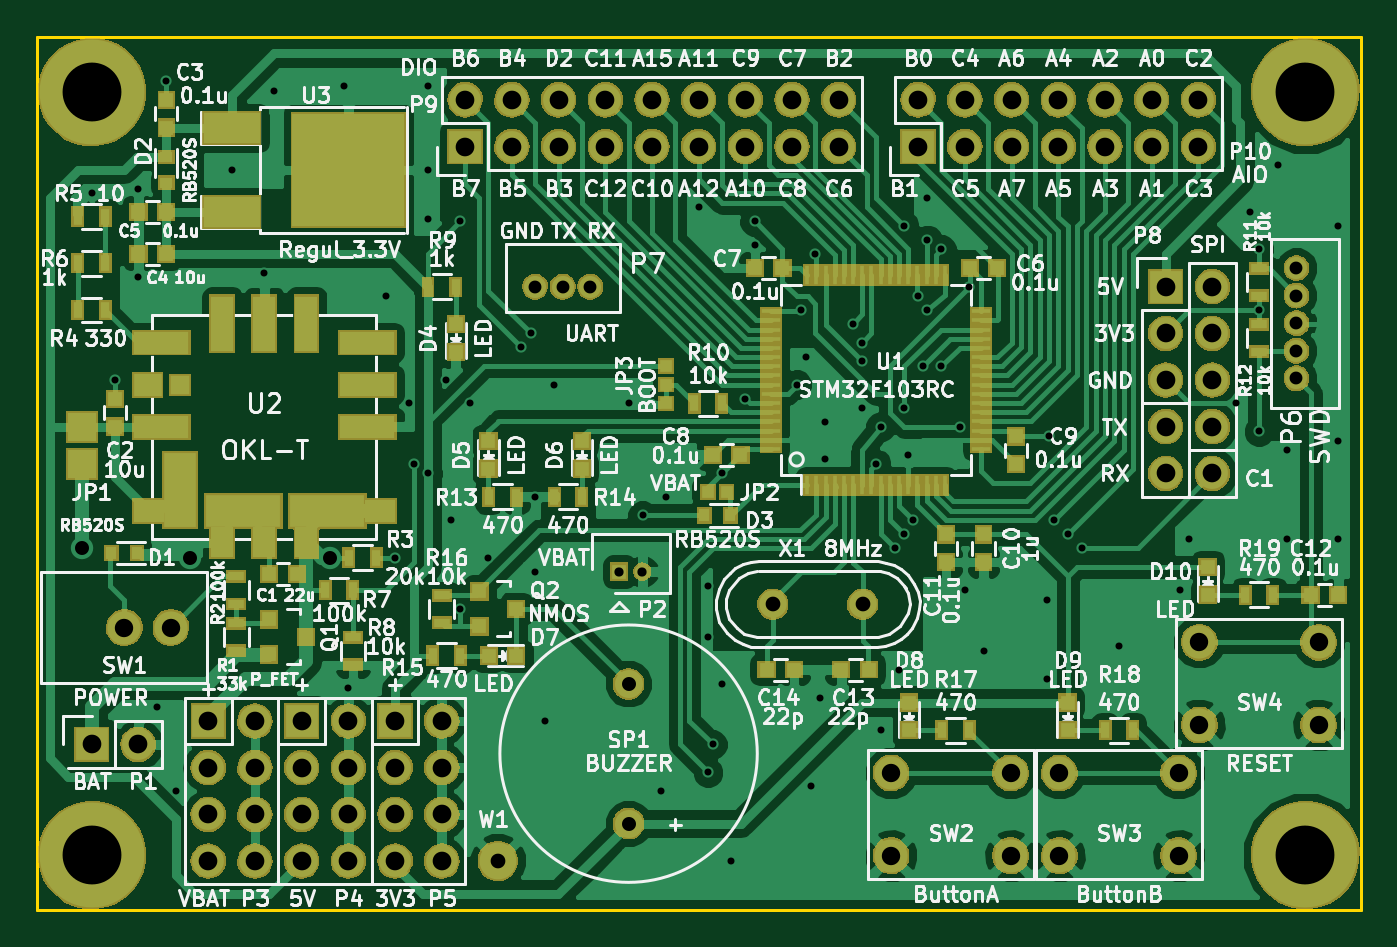
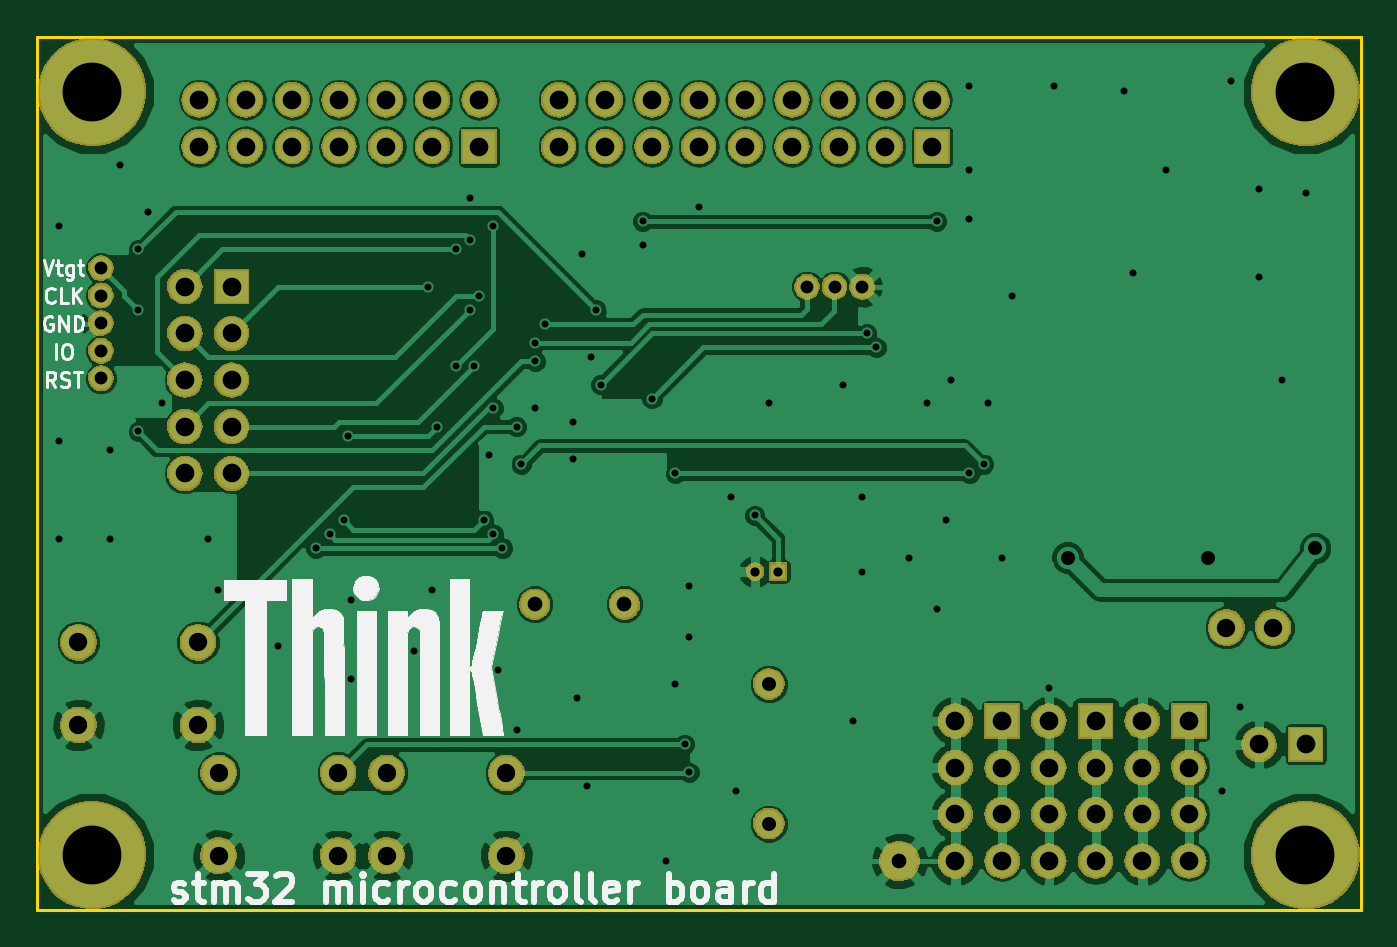
Circuit board: 8 layer files. Board 72.0 x 47.5 mm.
- bottom_copper: stm32_board-B.Cu.gbl (111223 bytes)
- bottom_mask: stm32_board-B.Mask.gbs (103695 bytes)
- bottom_silk: stm32_board-B.SilkS.gbo (25331 bytes)
- outline: stm32_board-Edge.Cuts.gm1 (525 bytes)
- top_copper: stm32_board-F.Cu.gtl (119444 bytes)
- top_mask: stm32_board-F.Mask.gts (124041 bytes)
- top_silk: stm32_board-F.SilkS.gto (163719 bytes)
- drill: stm32_board.drl (3205 bytes)

=== bottom_copper: stm32_board-B.Cu.gbl (111223 bytes, source omitted) ===
=== bottom_mask: stm32_board-B.Mask.gbs (103695 bytes, source omitted) ===
=== bottom_silk: stm32_board-B.SilkS.gbo (25331 bytes, source omitted) ===
=== outline: stm32_board-Edge.Cuts.gm1 ===
G04 #@! TF.FileFunction,Profile,NP*
%FSLAX46Y46*%
G04 Gerber Fmt 4.6, Leading zero omitted, Abs format (unit mm)*
G04 Created by KiCad (PCBNEW 4.0.2-4+6225~38~ubuntu14.04.1-stable) date 2016年05月02日 21時32分03秒*
%MOMM*%
G01*
G04 APERTURE LIST*
%ADD10C,0.101600*%
%ADD11C,0.150000*%
G04 APERTURE END LIST*
D10*
D11*
X47820000Y-94870000D02*
X119820000Y-94870000D01*
X47820000Y-47370000D02*
X47820000Y-94870000D01*
X119820000Y-47370000D02*
X119820000Y-94870000D01*
X47820000Y-47370000D02*
X119820000Y-47370000D01*
M02*

=== top_copper: stm32_board-F.Cu.gtl (119444 bytes, source omitted) ===
=== top_mask: stm32_board-F.Mask.gts (124041 bytes, source omitted) ===
=== top_silk: stm32_board-F.SilkS.gto (163719 bytes, source omitted) ===
=== drill: stm32_board.drl ===
M48
;DRILL file {KiCad 4.0.2-4+6225~38~ubuntu14.04.1-stable} date 2016年05月02日 21時32分04秒
;FORMAT={3:3/ absolute / metric / suppress leading zeros}
FMAT,2
METRIC,TZ
T1C0.381
T2C0.500
T3C0.700
T4C0.762
T5C0.800
T6C1.000
T7C1.016
T8C3.200
%
G90
G05
M71
T1
X50800Y-55880
X52070Y-66040
X53340Y-55626
X53340Y-60452
X54356Y-83820
X54864Y-49784
X55372Y-88392
X58420Y-54610
X60198Y-60198
X60706Y-50292
X64516Y-50038
X64770Y-82804
X66802Y-61468
X67310Y-75692
X68072Y-67310
X68326Y-70612
X69088Y-50038
X69088Y-54610
X69088Y-57277
X69088Y-71120
X70104Y-66040
X70358Y-73660
X70866Y-57404
X70866Y-78486
X71374Y-67310
X72390Y-75692
X74168Y-64262
X74676Y-63500
X74930Y-72390
X74930Y-76454
X75438Y-84582
X75946Y-66294
X80010Y-67310
X80772Y-73406
X81788Y-88392
X82042Y-72390
X83820Y-56642
X84328Y-77216
X84328Y-80010
X84328Y-87376
X84582Y-85852
X85090Y-71120
X85090Y-82550
X85598Y-92202
X86360Y-67056
X86868Y-57404
X86868Y-58674
X89154Y-66294
X89408Y-62230
X89662Y-64770
X89916Y-88138
X90170Y-59182
X90424Y-83312
X90678Y-68326
X90678Y-70358
X92202Y-62992
X92710Y-64008
X92710Y-65024
X92710Y-67564
X93472Y-70612
X93726Y-68580
X93726Y-85090
X94488Y-75184
X94742Y-81788
X94996Y-57658
X94996Y-67564
X94996Y-74422
X95222Y-70104
X95504Y-73660
X95758Y-61468
X96012Y-65278
X96266Y-56134
X96266Y-58420
X96266Y-62230
X97028Y-58928
X97028Y-65278
X98044Y-68580
X98298Y-77470
X98552Y-60960
X99314Y-80772
X102743Y-77978
X102743Y-82296
X102870Y-69088
X103124Y-73660
X103886Y-74422
X104648Y-75184
X106680Y-80518
X109982Y-77470
X110490Y-74676
X113030Y-67310
X113792Y-56896
X114300Y-58928
X114300Y-62230
X114300Y-68834
X115316Y-54356
X115824Y-69850
X115824Y-74676
X118618Y-57658
X118618Y-69342
X118618Y-74676
T2
X79502Y-76454
X80752Y-76454
T3
X74930Y-60960
X76430Y-60960
X77930Y-60960
X116332Y-59944
X116332Y-61444
X116332Y-62944
X116332Y-64444
X116332Y-65944
T4
X50292Y-75184
X56134Y-75692
X63754Y-75692
X80010Y-82560
X80010Y-90160
T5
X72898Y-92202
X87856Y-78232
X92738Y-78232
T6
X52578Y-79502
X55118Y-79502
X94286Y-87412
X94286Y-91912
X100786Y-87412
X100786Y-91912
X103430Y-87412
X103430Y-91912
X109930Y-87412
X109930Y-91912
X111050Y-80300
X111050Y-84800
X117550Y-80300
X117550Y-84800
T7
X50800Y-85852
X53340Y-85852
X57150Y-84582
X57150Y-87122
X57150Y-89662
X57150Y-92202
X59690Y-84582
X59690Y-87122
X59690Y-89662
X59690Y-92202
X62230Y-84582
X62230Y-87122
X62230Y-89662
X62230Y-92202
X64770Y-84582
X64770Y-87122
X64770Y-89662
X64770Y-92202
X67310Y-84582
X67310Y-87122
X67310Y-89662
X67310Y-92202
X69850Y-84582
X69850Y-87122
X69850Y-89662
X69850Y-92202
X71120Y-50800
X71120Y-53340
X73660Y-50800
X73660Y-53340
X76200Y-50800
X76200Y-53340
X78740Y-50800
X78740Y-53340
X81280Y-50800
X81280Y-53340
X83820Y-50800
X83820Y-53340
X86360Y-50800
X86360Y-53340
X88900Y-50800
X88900Y-53340
X91440Y-50800
X91440Y-53340
X95758Y-50800
X95758Y-53340
X98298Y-50800
X98298Y-53340
X100838Y-50800
X100838Y-53340
X103378Y-50800
X103378Y-53340
X105918Y-50800
X105918Y-53340
X108458Y-50800
X108458Y-53340
X109220Y-60960
X109220Y-63500
X109220Y-66040
X109220Y-68580
X109220Y-71120
X110998Y-50800
X110998Y-53340
X111760Y-60960
X111760Y-63500
X111760Y-66040
X111760Y-68580
X111760Y-71120
T8
X50820Y-50370
X50820Y-91870
X116820Y-50370
X116820Y-91870
T0
M30

